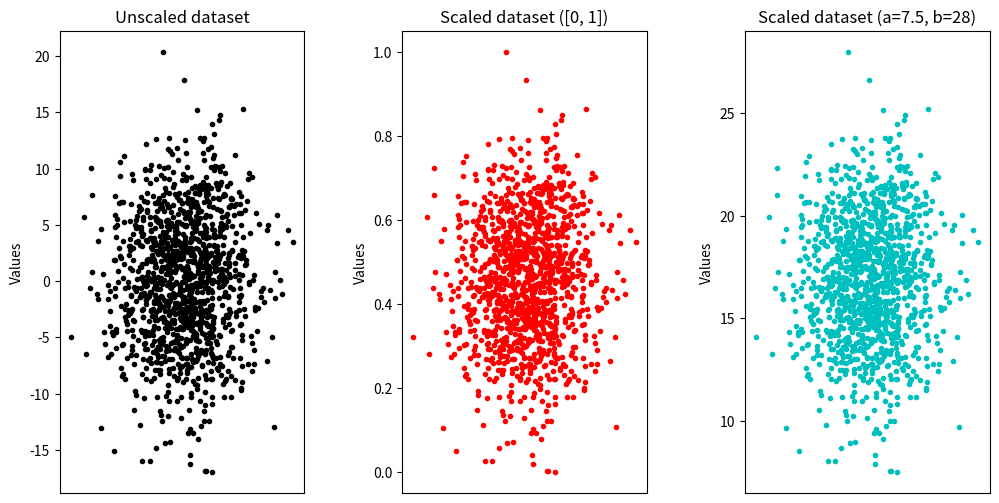
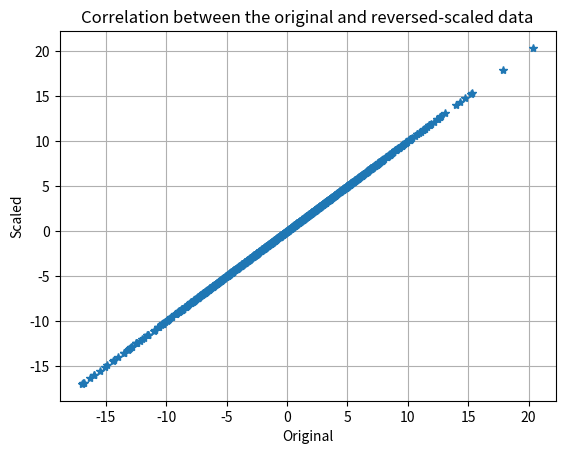

Here is the Python script that generated these plots, in order:
# -*- coding: utf-8 -*-
"""
Created on Tue Sep 21 16:08:02 2021

[redacted]
"""
import numpy as np
import matplotlib.pyplot as plt

# data
N = 1250
rng = np.random.default_rng()
data = 5.5*rng.standard_normal(size=N) + rng.uniform(size=N)
random_shift = 1 + rng.standard_normal(size=N)/20

#%%
# [0, 1] scaling
data_min = np.min(data)
data_max = np.max(data)

data_s1 = (data - data_min) / (data_max - data_min)

fig, ax = plt.subplots(1, 3, figsize=(12, 6))
fig.subplots_adjust(wspace=0.4)
ax[0].plot(random_shift, data, '.k')
ax[0].set(xticks=[], ylabel='Values', title='Unscaled dataset')
ax[1].plot(random_shift, data_s1, '.r')
ax[1].set(xticks=[], ylabel='Values', title='Scaled dataset ([0, 1])')

#%%
# arbitrary scaling
a = 7.5
b = 28

data_s2 = a + (b - a)*data_s1
ax[2].plot(random_shift, data_s2, '.c')
ax[2].set(xticks=[], ylabel='Values', title=f'Scaled dataset (a={a}, b={b})')

#%%
# reverse scaling
data_s3 = data_min + (data_max - data_min)*(data_s2 - a)/(b - a)

fig, ax = plt.subplots()
ax.plot(data, data_s3, '*')
ax.set(title='Correlation between the original and reversed-scaled data',
       xlabel='Original', ylabel='Scaled')
ax.grid()
